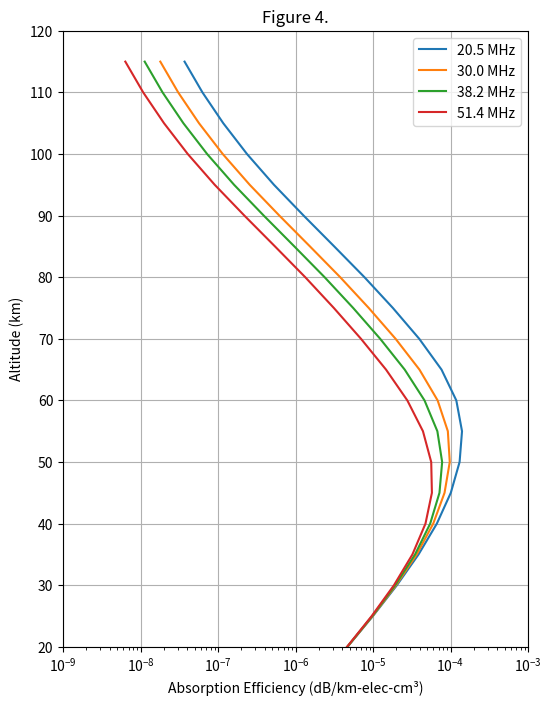

The matplotlib source for this figure:
import numpy as np
import matplotlib.pyplot as plt
import math

altitudes = np.array([
    115, 110, 105, 100, 95, 90, 85, 80, 75, 70,
    65, 60, 55, 50, 45, 40, 35, 30, 25, 20])

# Table 3 data
neutral_temp = {
    115: 380.6,
    110: 317.1,
    105: 265.5,
    100: 228.0,
    95: 203.5,
    90: 190.3,
    85: 183.8,
    80: 185.1,
    75: 195.0,
    70: 205.0,
    65: 216.2,
    60: 232.7,
    55: 249.3,
    50: 263.9,
    45: 271.6,
    40: 267.7,
    35: 255.3,
    30: 241.5,
    25: 230.7,
    20: 221.7,
    }

neutral_density = {
    115: 5.772E+11,
    110: 1.076E+12,
    105: 2.182E+12,
    100: 4.768E+12,
    95: 1.125E+13,
    90: 2.808E+13,
    85: 7.087E+13,
    80: 1.736E+14,
    75: 3.964E+14,
    70: 8.696E+14,
    65: 1.822E+15,
    60: 3.568E+15,
    55: 6.669E+15,
    50: 1.210E+16,
    45: 2.198E+16,
    40: 4.148E+16,
    35: 8.265E+16,
    30: 1.722E+17,
    25: 3.690E+17,
    20: 8.111E+17
}

frequencies_mhz = [20.5, 30.0, 38.2, 51.4]

#eqn 10
def magnetoionic_integral(x):
    a_0 = 1.1630641
    a_1 = 16.901002
    a_2 = 6.6945939
    b_0 = 4.3605732
    b_1 = 64.093464
    b_2 = 68.920505
    b_3 = 35.355257
    b_4 = 6.6314497
    return (x**3 + (a_2 * x**2)+ (a_1 * x) + a_0)/(x**5 + (b_4 * x**4) + (b_3 * x**3)+ (b_2 * x**2) + (b_1*x)+ b_0)

#eqn 11
def coll_freq(h):
    n = neutral_density[h]
    T = neutral_temp[h]
    return 5.4e-10 * n * math.sqrt(T)

#unsure abt value of B
#gyrofreq = eB/m_e
def gyrofrequency(h_km):
    #earth_r = 6371
    #r = earth_r + h_km
    #B = 5e-5 * (earth_r / r) ** 3
    #magnetic field strenght of earth?
    B = 5e-5 
    return (1.602e-19 * B) / (9.109e-31)

plt.figure(figsize=(6, 8))
#k_abs(h,w) = 1.15e5/ve_n (c/ve_n)
for f_mhz in frequencies_mhz:
    #hz --> mhz
    f_hz = f_mhz * 1e6
    #w = 2pif
    omega = 2 * np.pi * f_hz
    kabs_vals = []
    for h in altitudes:
        nu_en = coll_freq(h)
        omega_e = gyrofrequency(h)
        x = (omega + omega_e) / nu_en 
        C = magnetoionic_integral(x)
        k_abs = (1.15e5/ nu_en) * C
        kabs_vals.append(k_abs)

    plt.plot(kabs_vals, altitudes, label=f"{f_mhz} MHz")

altitudes = np.arange(20, 121, 5)
plt.ylim(120, 20)
plt.yticks(np.arange(20, 121, 10))
plt.ylabel("Altitude (km)")
plt.xscale("log") 
plt.xlim(1e-9, 1e-3) 
plt.xlabel("Absorption Efficiency (dB/km-elec-cm³)")

plt.title("Figure 4.")
plt.legend()
#grid lines
plt.grid(True)
plt.gca().invert_yaxis()
plt.show()
